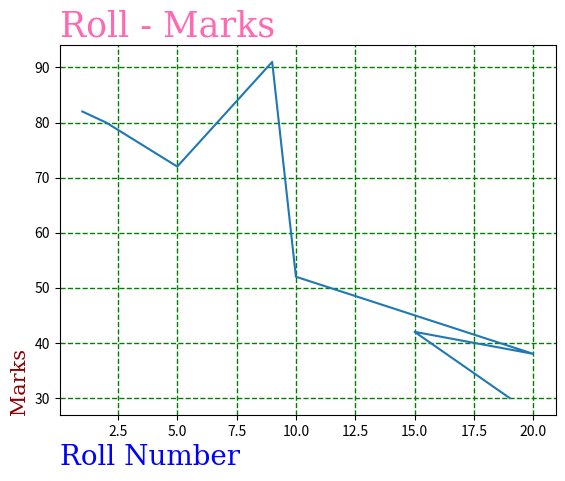

Reproduce this figure in Python.
import matplotlib.pyplot as pit
import numpy as np

x=np.array([1,2,5,9,10,20,15,19])
y=np.array([82,80,72,91,52,38,42,30])

font1={'family':'serif','color':'blue','size':20}
font2={'family':'serif','color':'darkred','size':15}
font3={'family':'serif','color':'hotpink','size':25}


pit.title("Roll - Marks ",fontdict=font3,loc='left')
pit.xlabel("Roll Number",fontdict=font1,loc='left')
pit.ylabel("Marks",fontdict=font2,loc='bottom')

pit.plot(x,y)
pit.grid(color='green',linestyle='--',linewidth='1')
pit.show()

